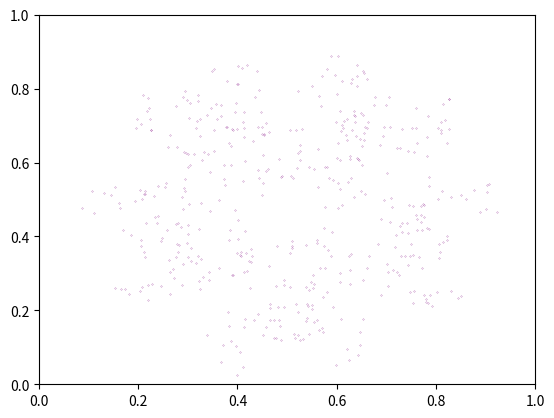

Python code for this plot: (Note: this script raises an exception after producing the figure.)
'''
This runs the chaos game for a pentagon
where the current vertex cannot be the
same as the previous vertex
'''

import numpy as np
import matplotlib.pyplot as plt
from matplotlib.animation import FuncAnimation
from math import sqrt

def frac_point(p1,i1,p2,i2,r=0.5):
    x1 = p1[0][i1]
    y1 = p1[1][i1]
    x2 = p2[0][i2]
    y2 = p2[1][i2]

    xp = x1*(1-r) + x2*r
    yp = y1*(1-r) + y2*r
    return xp,yp

randv = -1
temp = -1
def animate(i):
    global randv,temp
    if ((i+1)/N*100)%k==0:
        print(str((i+1)/N*100)+"% Complete")
    
    if i != 0:
        randv = np.random.randint(0,v)
        while randv == temp:
            randv = np.random.randint(0,v)
        temp = randv
        
        pt = frac_point(p,i-1,vertices,randv)
        p[0].append(pt[0])
        p[1].append(pt[1])
        sc.set_offsets(np.c_[p[0],p[1]])

    return sc

N = 10**5
k = 1
dotSize = 10**4/N

xvertices = [.2,0,.5,1,.8]
yvertices = [0,.7,1,.7,0]
vertices = [xvertices,yvertices]
v = len(xvertices)

fig, ax = plt.subplots()
p = [[np.random.random()],[np.random.random()]]
sc = ax.scatter(p[0],p[1],marker='.',color='purple',s=dotSize)
plt.xlim(0,1)
plt.ylim(0,1)

ani = FuncAnimation(fig,animate,interval=10,frames=N)
ani.save('chaos_game_PENT1.mp4',fps=N/10)
